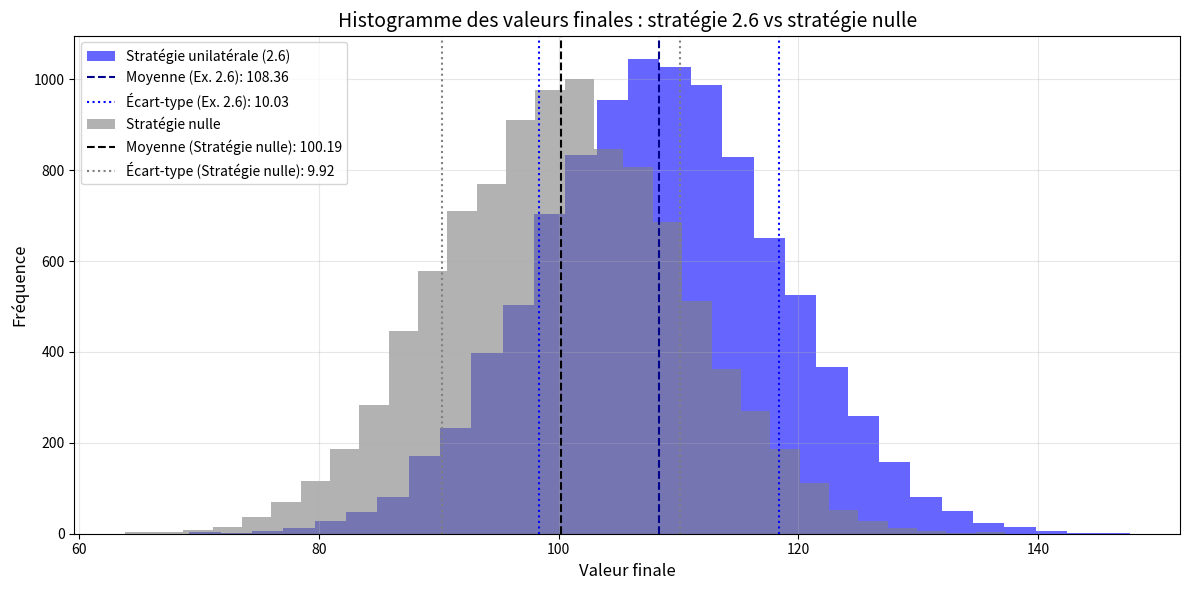
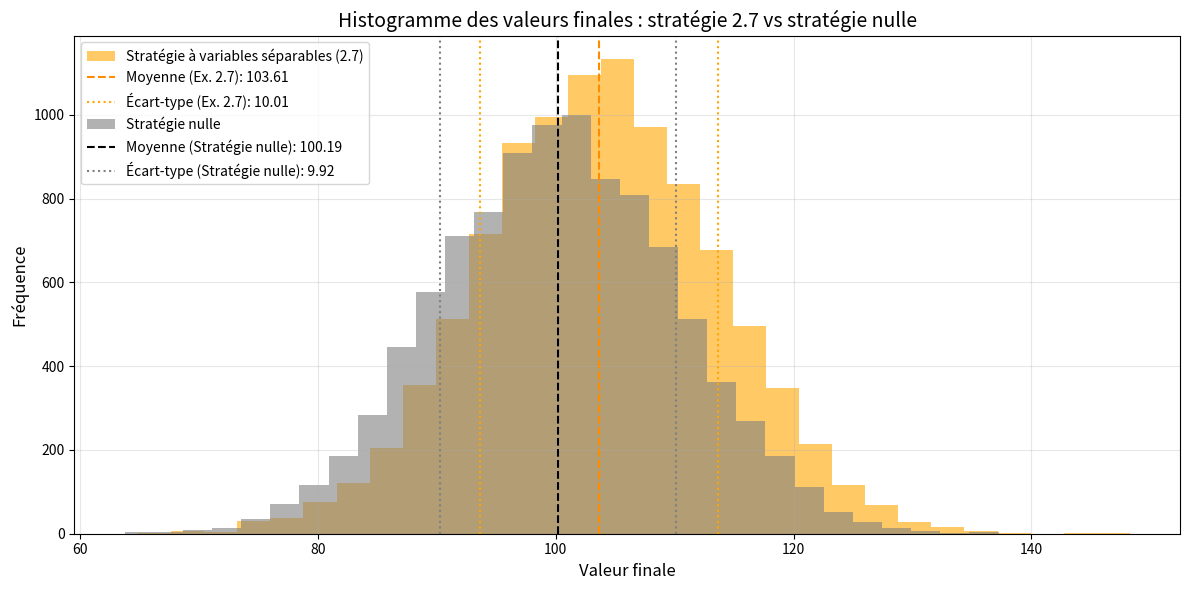

The matplotlib source for these figures, in order:
import matplotlib.pyplot as plt
import numpy as np

# Paramètres globaux
np.random.seed(42)
num_simulations = 10000  # Nombre de simulations Monte Carlo
T = 1.0  # Horizon temporel (1 période)
dt = 1.0  # Pas de temps (unique pour une seule période)

# Paramètres du modèle avec bornes
b = lambda x: np.clip(0.05 * x, -5, 5)  # Drift borné entre -5 et 5
sigma = lambda x: np.clip(
    0.2 * x, 0.01, 10
)  # Volatilité idiosyncratique bornée (ne s'annule pas)
sigma0 = lambda x: np.clip(
    0.1 * x, 0.01, 5
)  # Volatilité du bruit commun bornée (ne s'annule pas)


# Fonction pour simuler une période
def simulate_one_period(x0, num_simulations, strategy=None, c=0.1):
    """
    Simule une seule période pour un ensemble d'agents avec bruit commun.
    """
    X = np.zeros(num_simulations)
    epsilon_0 = np.random.normal(0, np.sqrt(dt))  # Bruit commun
    epsilon = np.random.normal(0, 1, num_simulations)  # Bruits idiosyncratiques

    common_term = sigma0(x0) * epsilon_0
    individual_term = sigma(x0) * epsilon * np.sqrt(dt)
    drift_term = b(x0) * dt
    interaction_term = 0
    if strategy:
        interaction_term = strategy(x0, x0, c) * dt
    X[:] = x0 + drift_term + common_term + individual_term + interaction_term
    return X


# Stratégies des exemples 2.6 et 2.7
def strategy_example_26(x, x_hat, c=0.1):
    return b(x_hat) / np.mean(b(x_hat)) - c


def strategy_example_27(x, x_hat, c=0.1):
    return c * (b(x_hat) / np.mean(b(x_hat)) - 1)


# Simulation avec bruit normal
initial_x = 100  # Valeur initiale
results_26_normal = simulate_one_period(
    initial_x, num_simulations, strategy_example_26, c=0.1
)
results_27_normal = simulate_one_period(
    initial_x, num_simulations, strategy_example_27, c=0.1
)
results_null_normal = simulate_one_period(
    initial_x, num_simulations, strategy=None
)  # Stratégie nulle

# Calcul des moyennes et variances pour chaque cas
mean_26_normal, var_26_normal = np.mean(results_26_normal), np.var(results_26_normal)
mean_27_normal, var_27_normal = np.mean(results_27_normal), np.var(results_27_normal)
mean_null_normal, var_null_normal = np.mean(results_null_normal), np.var(
    results_null_normal
)

# Première figure : stratégie 2.6 vs stratégie nulle
plt.figure(figsize=(12, 6))  # Augmentation de la largeur pour un graphe plus "étiré"
plt.hist(
    results_26_normal,
    bins=30,
    alpha=0.6,
    color="blue",
    label="Stratégie unilatérale (2.6)",
)
plt.axvline(
    mean_26_normal,
    color="darkblue",
    linestyle="--",
    label=f"Moyenne (Ex. 2.6): {mean_26_normal:.2f}",
)
plt.axvline(
    mean_26_normal + np.sqrt(var_26_normal),
    color="blue",
    linestyle=":",
    label=f"Écart-type (Ex. 2.6): {np.sqrt(var_26_normal):.2f}",
)
plt.axvline(mean_26_normal - np.sqrt(var_26_normal), color="blue", linestyle=":")

plt.hist(results_null_normal, bins=30, alpha=0.6, color="gray", label="Stratégie nulle")
plt.axvline(
    mean_null_normal,
    color="black",
    linestyle="--",
    label=f"Moyenne (Stratégie nulle): {mean_null_normal:.2f}",
)
plt.axvline(
    mean_null_normal + np.sqrt(var_null_normal),
    color="gray",
    linestyle=":",
    label=f"Écart-type (Stratégie nulle): {np.sqrt(var_null_normal):.2f}",
)
plt.axvline(mean_null_normal - np.sqrt(var_null_normal), color="gray", linestyle=":")

plt.title(
    "Histogramme des valeurs finales : stratégie 2.6 vs stratégie nulle", fontsize=14
)
plt.xlabel("Valeur finale", fontsize=12)
plt.ylabel("Fréquence", fontsize=12)
plt.legend(loc="upper left", fontsize=10)  # Déplacement de la légende
plt.grid(alpha=0.3)
plt.tight_layout()
plt.show()

# Deuxième figure : stratégie 2.7 vs stratégie nulle
plt.figure(figsize=(12, 6))  # Augmentation de la largeur pour un graphe plus "étiré"
plt.hist(
    results_27_normal,
    bins=30,
    alpha=0.6,
    color="orange",
    label="Stratégie à variables séparables (2.7)",
)
plt.axvline(
    mean_27_normal,
    color="darkorange",
    linestyle="--",
    label=f"Moyenne (Ex. 2.7): {mean_27_normal:.2f}",
)
plt.axvline(
    mean_27_normal + np.sqrt(var_27_normal),
    color="orange",
    linestyle=":",
    label=f"Écart-type (Ex. 2.7): {np.sqrt(var_27_normal):.2f}",
)
plt.axvline(mean_27_normal - np.sqrt(var_27_normal), color="orange", linestyle=":")

plt.hist(results_null_normal, bins=30, alpha=0.6, color="gray", label="Stratégie nulle")
plt.axvline(
    mean_null_normal,
    color="black",
    linestyle="--",
    label=f"Moyenne (Stratégie nulle): {mean_null_normal:.2f}",
)
plt.axvline(
    mean_null_normal + np.sqrt(var_null_normal),
    color="gray",
    linestyle=":",
    label=f"Écart-type (Stratégie nulle): {np.sqrt(var_null_normal):.2f}",
)
plt.axvline(mean_null_normal - np.sqrt(var_null_normal), color="gray", linestyle=":")

plt.title(
    "Histogramme des valeurs finales : stratégie 2.7 vs stratégie nulle", fontsize=14
)
plt.xlabel("Valeur finale", fontsize=12)
plt.ylabel("Fréquence", fontsize=12)
plt.legend(loc="upper left", fontsize=10)  # Déplacement de la légende
plt.grid(alpha=0.3)
plt.tight_layout()
plt.show()
